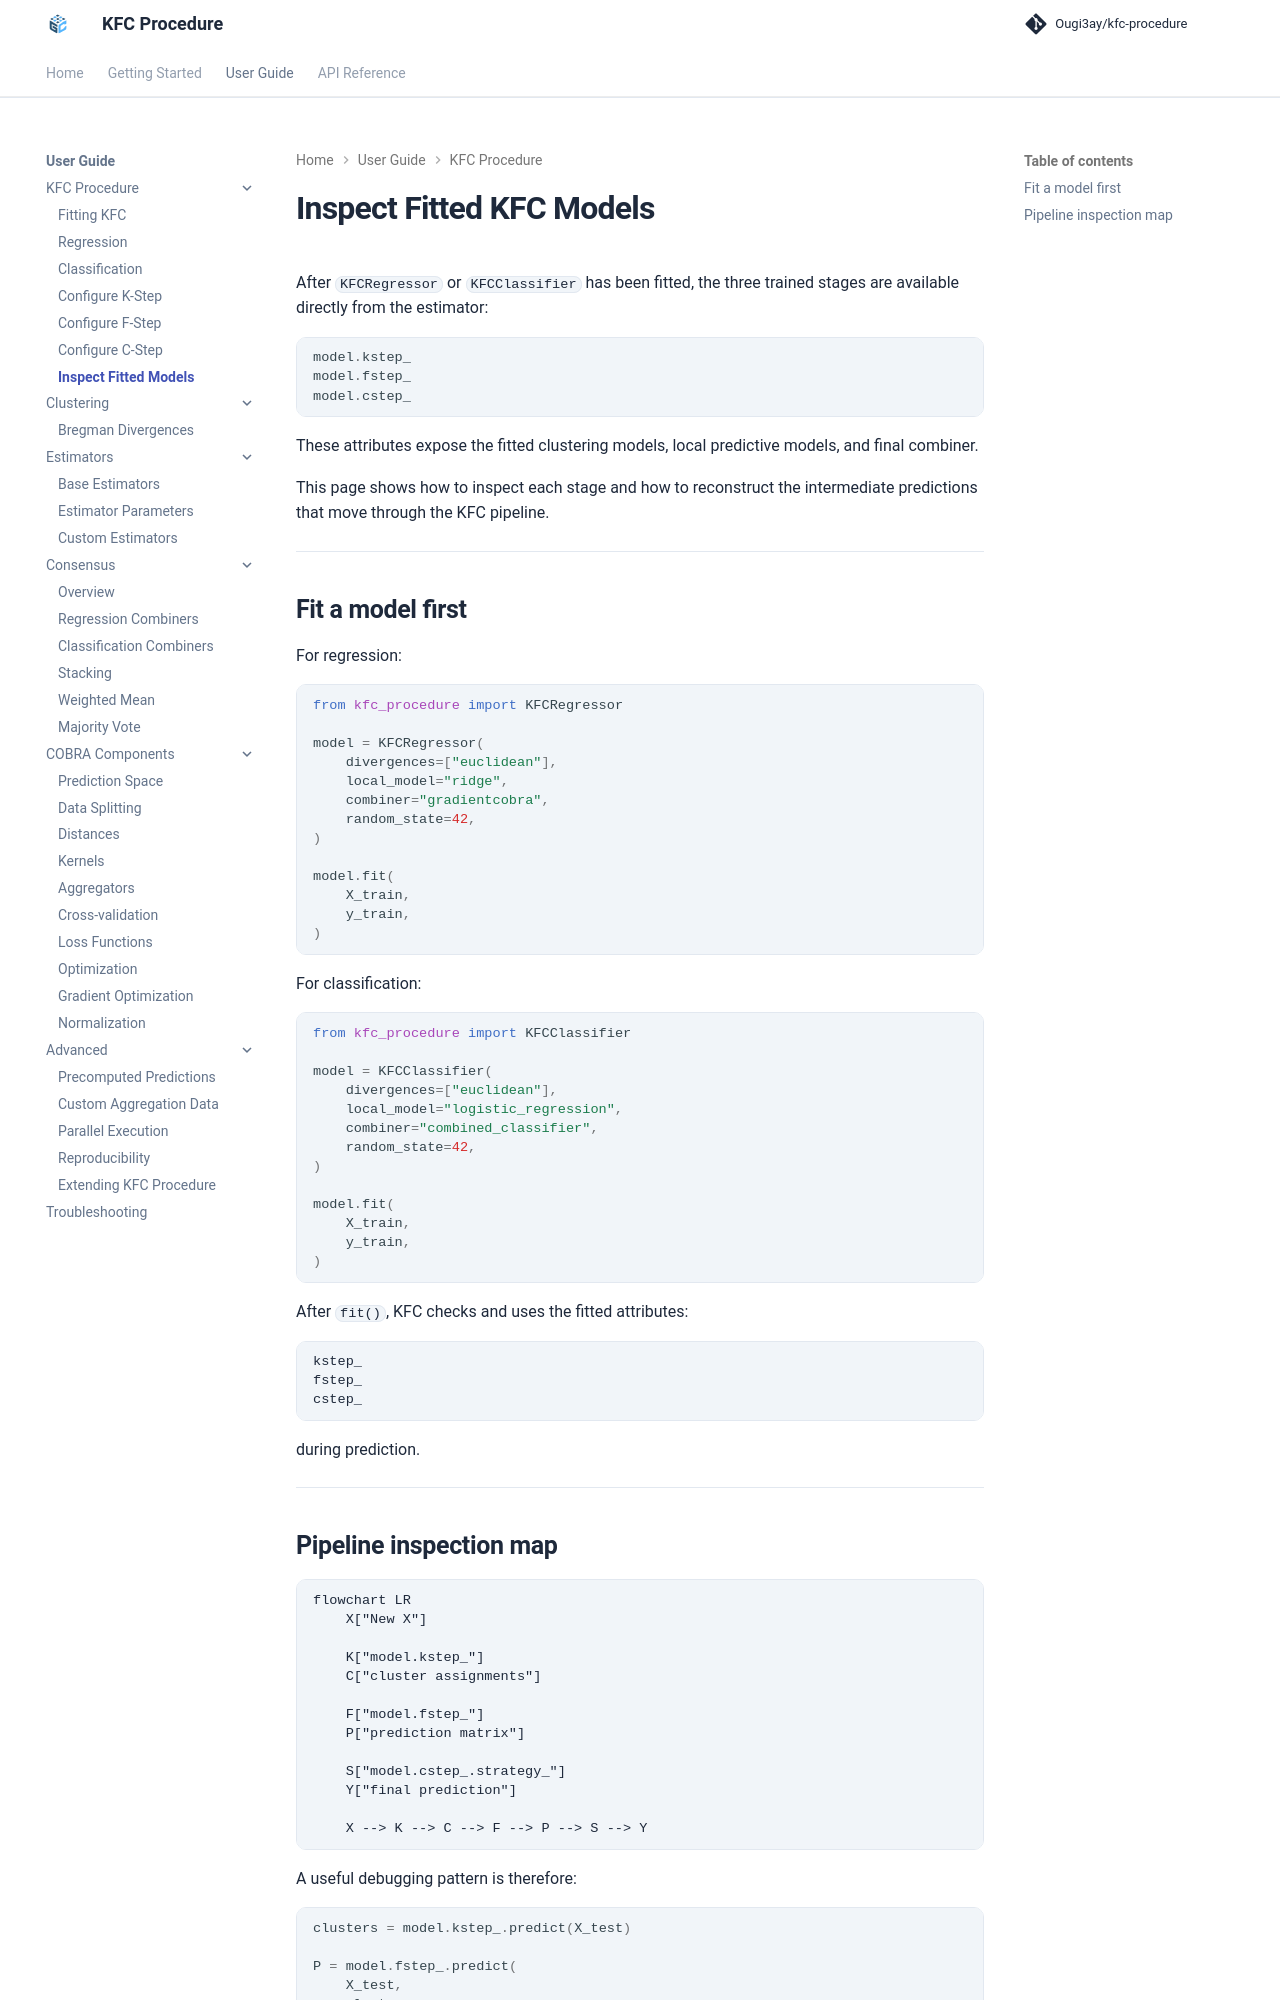

repository: Ougi3ay/kfc-procedure · page: user-guide/kfc/inspecting-fitted-models/index.html · generator: mkdocs

# Inspect Fitted KFC Models

After `KFCRegressor` or `KFCClassifier` has been fitted, the three trained
stages are available directly from the estimator:

```python
model.kstep_
model.fstep_
model.cstep_
```

These attributes expose the fitted clustering models, local predictive models,
and final combiner.

This page shows how to inspect each stage and how to reconstruct the
intermediate predictions that move through the KFC pipeline.

---

## Fit a model first

For regression:

```python
from kfc_procedure import KFCRegressor

model = KFCRegressor(
    divergences=["euclidean"],
    local_model="ridge",
    combiner="gradientcobra",
    random_state=42,
)

model.fit(
    X_train,
    y_train,
)
```

For classification:

```python
from kfc_procedure import KFCClassifier

model = KFCClassifier(
    divergences=["euclidean"],
    local_model="logistic_regression",
    combiner="combined_classifier",
    random_state=42,
)

model.fit(
    X_train,
    y_train,
)
```

After `fit()`, KFC checks and uses the fitted attributes:

```text
kstep_
fstep_
cstep_
```

during prediction.

---
